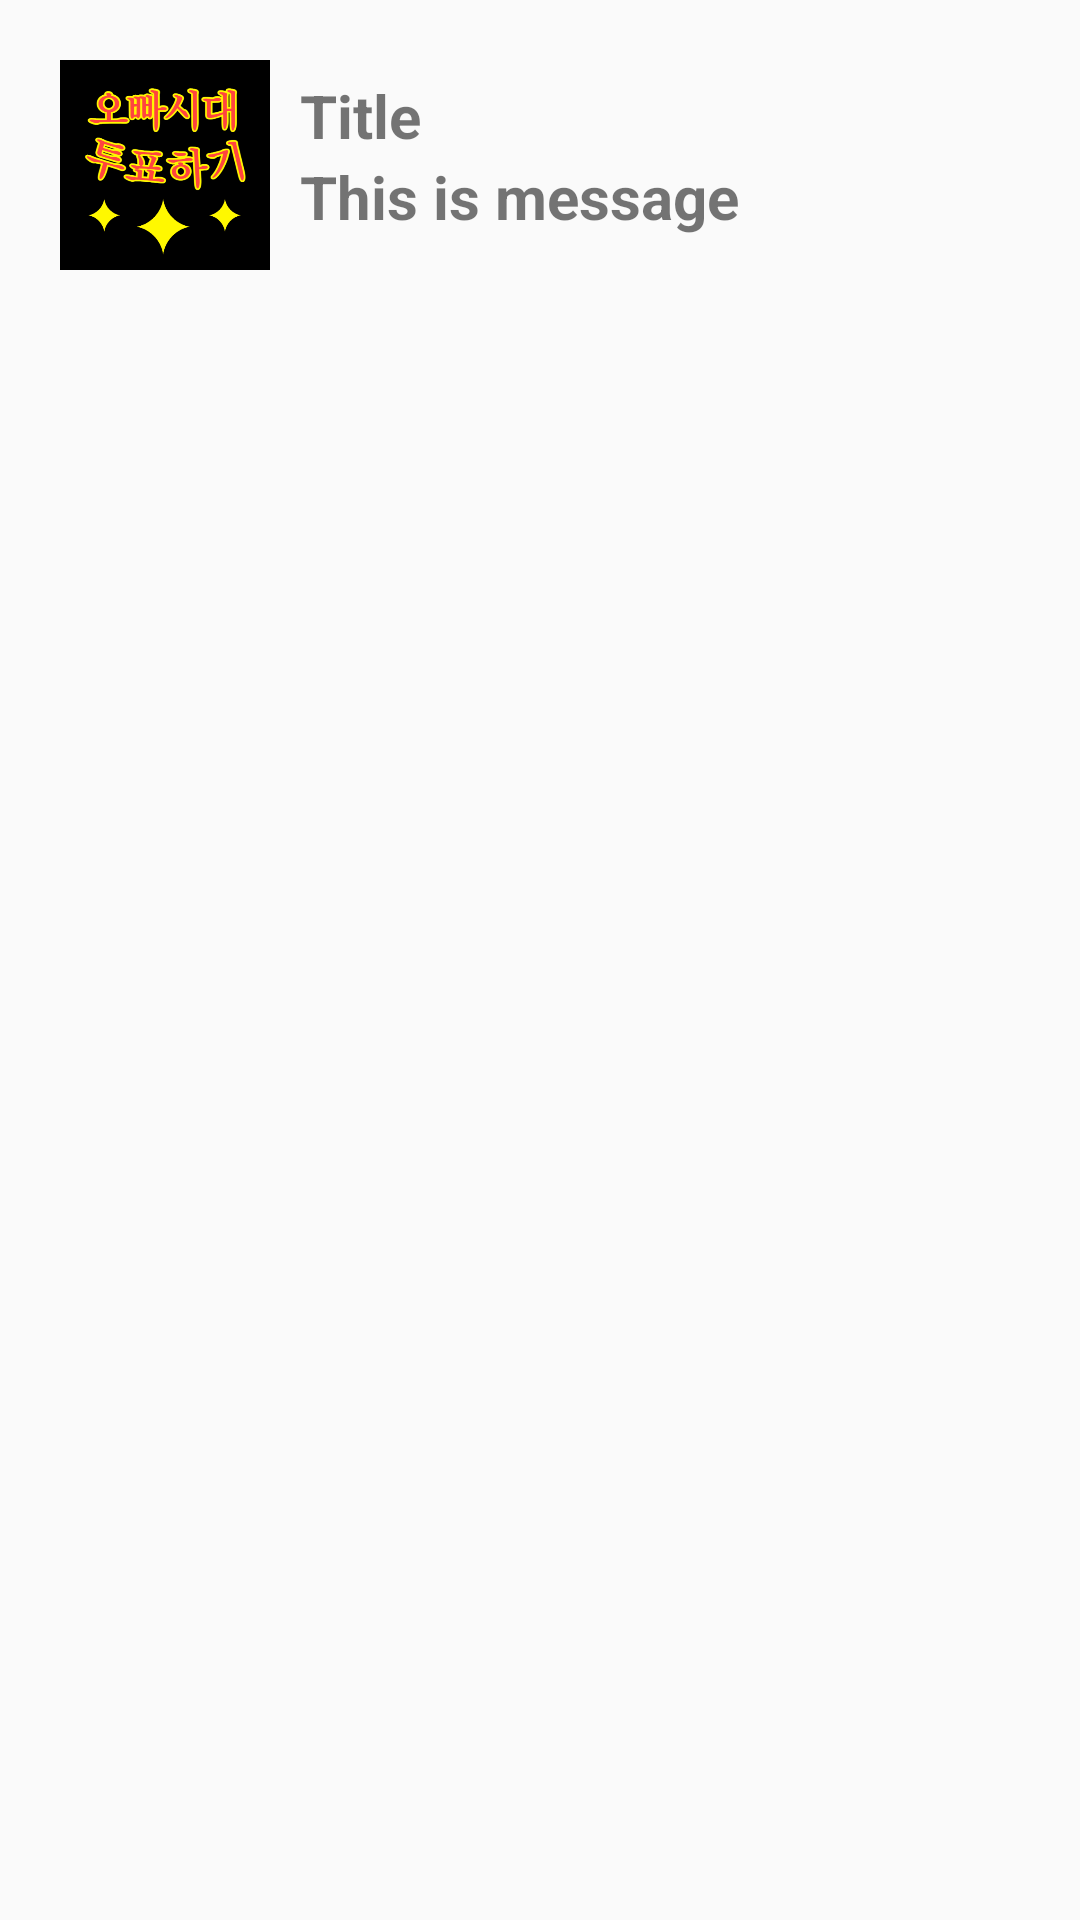

Produce the Android XML layout that renders to this screen, including the resource entries it uses.
<!-- AndroidManifest.xml: application theme Theme.BrotherAge -->
<!-- res/layout/notification.xml -->
<?xml version="1.0" encoding="utf-8"?>
<RelativeLayout
    xmlns:android="http://schemas.android.com/apk/res/android"
    android:layout_width="match_parent"
    android:layout_height="match_parent">

    <RelativeLayout
        android:layout_width="match_parent"
        android:layout_height="match_parent"
        android:padding="10sp">

        <ImageView
            android:id="@+id/app_logo"
            android:layout_width="70sp"
            android:layout_height="70sp"
            android:layout_marginLeft="10sp"
            android:layout_marginTop="10sp"
            android:src="@drawable/broicon"/>

        <TextView
            android:id="@+id/title"
            android:layout_width="wrap_content"
            android:layout_height="wrap_content"
            android:layout_marginLeft="10sp"
            android:layout_marginTop="15sp"
            android:layout_toRightOf="@id/app_logo"
            android:text="Title"
            android:textSize="20sp"
            android:textStyle="bold" />

        <TextView
            android:id="@+id/message"
            android:layout_width="wrap_content"
            android:layout_height="wrap_content"
            android:layout_below="@id/title"
            android:layout_marginLeft="10sp"
            android:layout_toRightOf="@id/app_logo"
            android:text="This is message"
            android:textSize="20sp"
            android:textStyle="bold" />
    </RelativeLayout>


</RelativeLayout>
<!-- resources referenced by this layout -->
<resources>
  <!-- drawable broicon: png bitmap (drawable-v24, 65583 bytes) -->
  <style name="Theme.BrotherAge" parent="Theme.AppCompat.Light.NoActionBar">
          
          <item name="windowNoTitle">true</item>
          <item name="colorPrimary">@color/purple_500</item>
          <item name="colorPrimaryVariant">@color/purple_700</item>
          <item name="colorOnPrimary">@color/white</item>
          
  
  
  
          
          <item name="android:statusBarColor">#191611</item>
          
      </style>
  <!-- not gathered from this repository: default colours our renderer supplied (Android Studio template values) -->
  <color name="purple_500">#FF6200EE</color>
  <color name="purple_700">#FF3700B3</color>
  <color name="white">#FFFFFFFF</color>
</resources>
